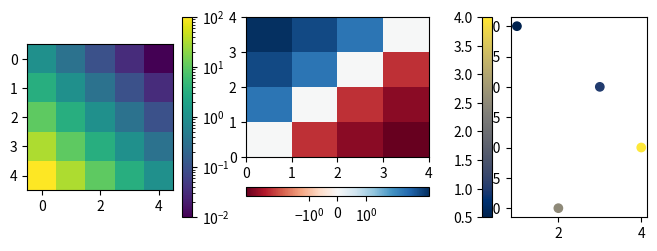

Generate this figure with matplotlib:
# Written by calculate-plot 0.1.0: this script draws the same figure with Matplotlib 3.11.2.
import locale

import matplotlib.pyplot as plt

# Text is shaped for the language of the locale: this is the one the figure was made with.
try:
    locale.setlocale(locale.LC_CTYPE, "C.UTF-8")
except locale.Error:
    locale.setlocale(locale.LC_CTYPE, "C")

fig, axs = plt.subplots(1, 3, figsize=(8.0, 2.6))
a = axs[0].imshow([[1.0, 0.316228, 0.1, 0.031623, 0.01], [3.162278, 1.0, 0.316228, 0.1, 0.031623], [10.0, 3.162278, 1.0, 0.316228, 0.1], [31.622777, 10.0, 3.162278, 1.0, 0.316228], [100.0, 31.622777, 10.0, 3.162278, 1.0]], norm='log')
fig.colorbar(a, ax=axs[0])
b = axs[1].pcolormesh([[0, -3, -6, -9], [3, 0, -3, -6], [6, 3, 0, -3], [9, 6, 3, 0]], norm='symlog', cmap='RdBu')
fig.colorbar(b, ax=axs[1], orientation='horizontal')
c = axs[2].scatter([1, 2, 3, 4], [4, 1, 3, 2], c=[0.5, 2.5, 1.0, 4.0], cmap='cividis')
fig.colorbar(c, ax=axs[2], location='left')

if __name__ == "__main__":
    plt.show()
